Image classification data set "V231" (JuliaQuero/img_dataset on GitHub). Class labels (5): backdoor malware, PUP, packed malware, trojan malware, worm malware.

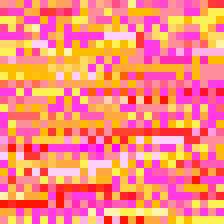
Label: worm malware

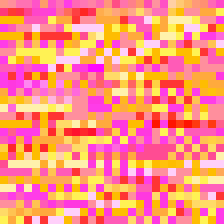
Label: PUP

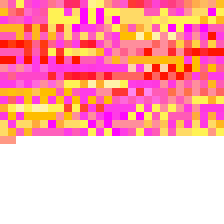
Label: packed malware

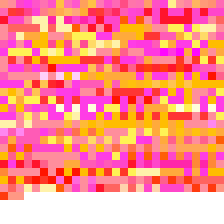
Label: backdoor malware

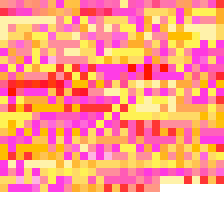
Label: backdoor malware

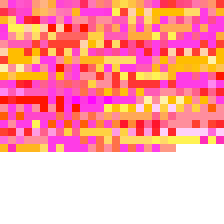
Label: trojan malware
